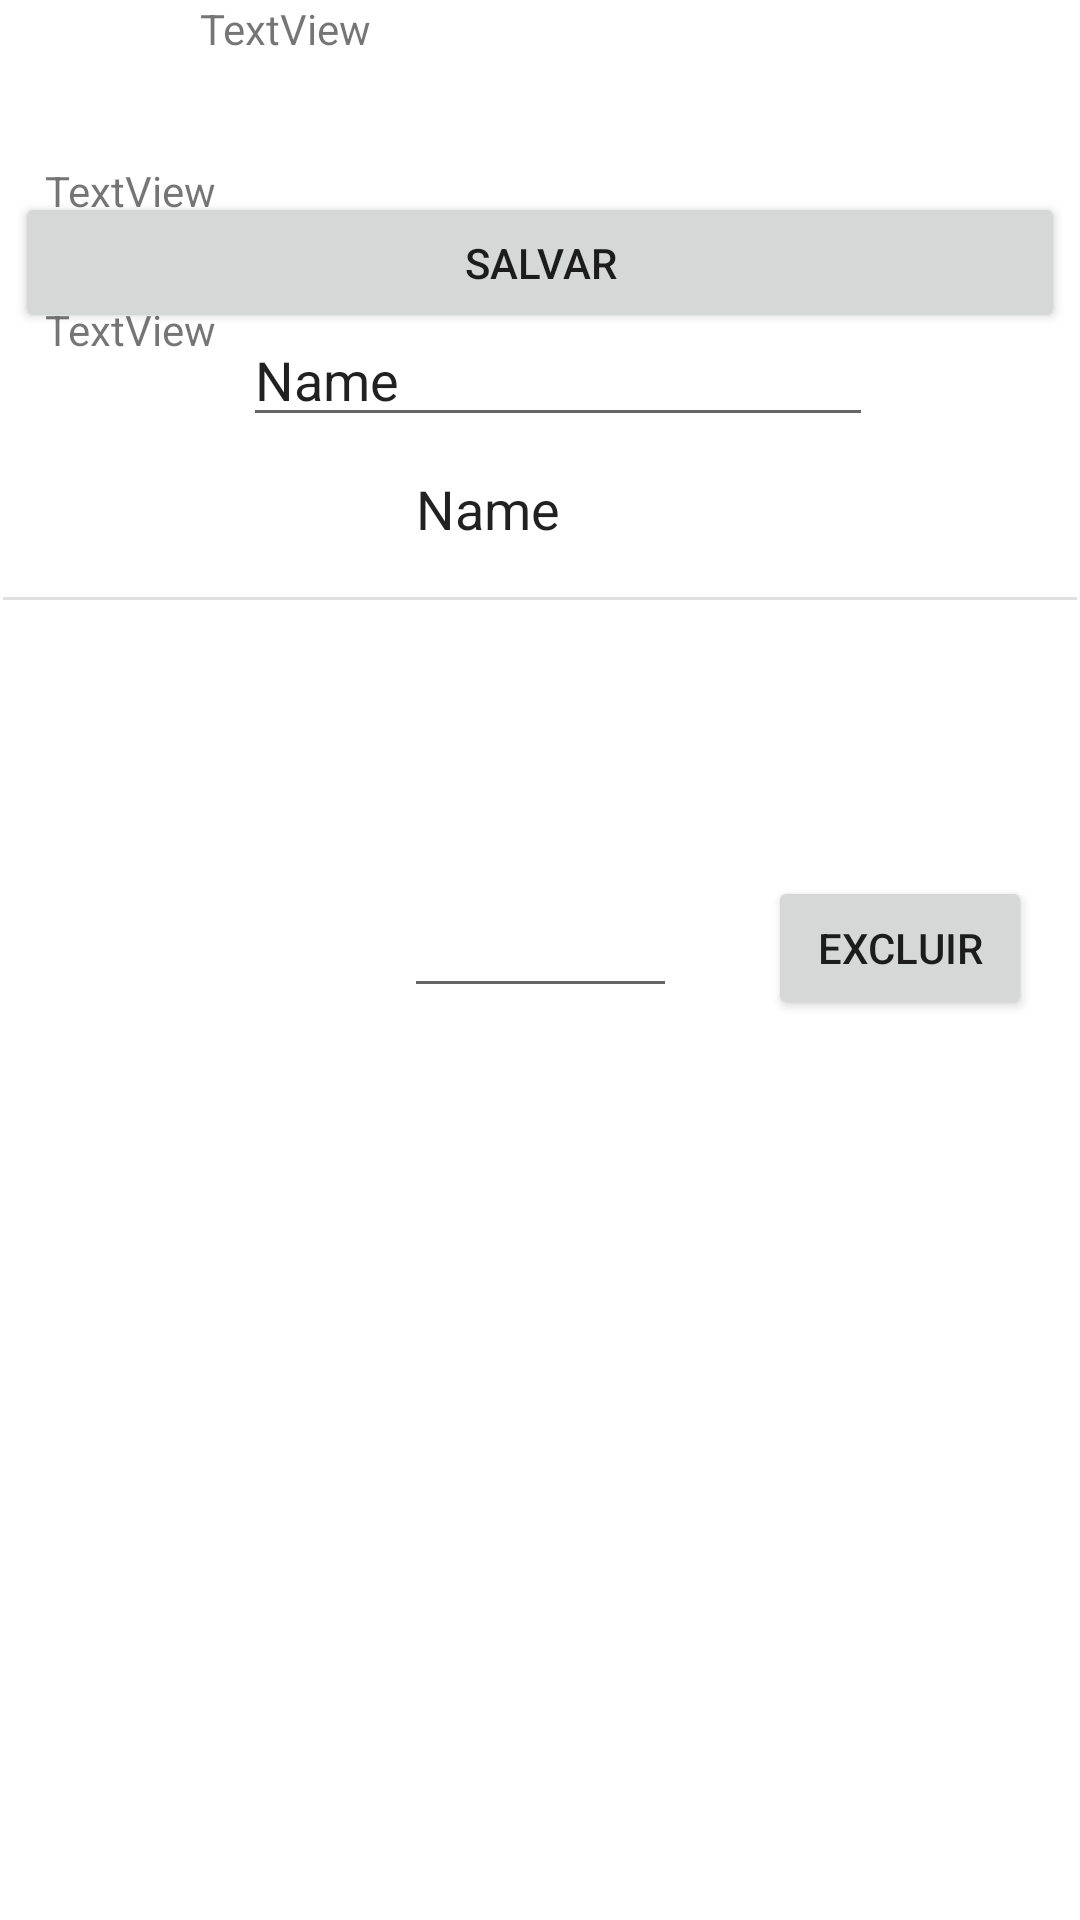

Here is an Android app screen rendered from its layout file. Give the layout XML and the strings, colors and styles it references.
<!-- AndroidManifest.xml: application theme Theme.HoW -->
<!-- res/layout/activity_campanha.xml -->
<?xml version="1.0" encoding="utf-8"?>
<androidx.constraintlayout.widget.ConstraintLayout xmlns:android="http://schemas.android.com/apk/res/android"
    xmlns:app="http://schemas.android.com/apk/res-auto"
    xmlns:tools="http://schemas.android.com/tools"
    android:layout_width="match_parent"
    android:layout_height="match_parent"
    tools:context=".Campanhas">

    <TextView
        android:id="@+id/textView10"
        android:layout_width="wrap_content"
        android:layout_height="wrap_content"
        android:layout_marginStart="15dp"
        android:layout_marginTop="4dp"
        android:text="TextView"
        app:layout_constraintStart_toStartOf="parent"
        app:layout_constraintTop_toBottomOf="@+id/editTextTextPersonName11" />

    <Button
        android:id="@+id/delCamp"
        android:layout_width="wrap_content"
        android:layout_height="wrap_content"
        android:layout_marginTop="292dp"
        android:layout_marginEnd="16dp"
        android:text="Excluir"
        app:layout_constraintEnd_toEndOf="parent"
        app:layout_constraintTop_toTopOf="parent" />

    <TextView
        android:id="@+id/textView11"
        android:layout_width="wrap_content"
        android:layout_height="wrap_content"
        android:layout_marginStart="15dp"
        android:layout_marginTop="54dp"
        android:text="TextView"
        app:layout_constraintStart_toStartOf="parent"
        app:layout_constraintTop_toTopOf="parent" />

    <EditText
        android:id="@+id/editTextTextPersonName8"
        android:layout_width="wrap_content"
        android:layout_height="wrap_content"
        android:layout_marginTop="8dp"
        android:ems="10"
        android:inputType="textPersonName"
        android:text="Name"
        app:layout_constraintStart_toStartOf="@+id/editTextTextPersonName11"
        app:layout_constraintTop_toBottomOf="@+id/editTextTextPersonName11" />

    <TextView
        android:id="@+id/textView13"
        android:layout_width="wrap_content"
        android:layout_height="wrap_content"
        android:layout_marginEnd="11dp"
        android:layout_marginBottom="45dp"
        android:text="TextView"
        app:layout_constraintBottom_toTopOf="@+id/_dynamic"
        app:layout_constraintEnd_toStartOf="@+id/idPerso" />

    <Button
        android:id="@+id/saveCamp"
        android:layout_width="0dp"
        android:layout_height="47dp"
        android:layout_marginStart="5dp"
        android:layout_marginTop="61dp"
        android:layout_marginEnd="5dp"
        android:layout_marginBottom="51dp"
        android:text="Salvar"
        app:layout_constraintBottom_toBottomOf="@+id/textView13"
        app:layout_constraintEnd_toEndOf="parent"
        app:layout_constraintStart_toStartOf="parent"
        app:layout_constraintTop_toBottomOf="@+id/editTextTextPersonName8" />

    <EditText
        android:id="@+id/idPerso"
        android:layout_width="91dp"
        android:layout_height="0dp"
        android:layout_marginBottom="4dp"
        android:ems="10"
        android:inputType="textPersonName"
        android:text="Name"
        app:layout_constraintBottom_toBottomOf="@+id/delCamp"
        app:layout_constraintEnd_toEndOf="parent"
        app:layout_constraintStart_toStartOf="parent"
        app:layout_constraintTop_toTopOf="@+id/textView13" />

    <View
        android:id="@+id/divider4"
        android:layout_width="0dp"
        android:layout_height="1dp"
        android:layout_marginStart="1dp"
        android:layout_marginTop="60dp"
        android:layout_marginEnd="1dp"
        android:layout_marginBottom="61dp"
        android:background="?android:attr/listDivider"
        app:layout_constraintBottom_toBottomOf="@+id/idPerso"
        app:layout_constraintEnd_toEndOf="parent"
        app:layout_constraintStart_toStartOf="parent"
        app:layout_constraintTop_toTopOf="@+id/saveCamp" />

    <EditText
        android:id="@+id/editTextTextPersonName11"
        android:layout_width="wrap_content"
        android:layout_height="wrap_content"
        android:layout_marginStart="9dp"
        android:layout_marginTop="1dp"
        android:ems="10"
        android:inputType="textPersonName"
        android:text="Name"
        app:layout_constraintStart_toEndOf="@+id/textView11"
        app:layout_constraintTop_toTopOf="@+id/textView11" />

    <ListView
        android:layout_width="408dp"
        android:layout_height="531dp"
        android:layout_marginStart="1dp"
        android:layout_marginTop="17dp"
        android:layout_marginEnd="1dp"
        android:layout_marginBottom="1dp"
        app:layout_constraintBottom_toBottomOf="parent"
        app:layout_constraintEnd_toEndOf="parent"
        app:layout_constraintStart_toStartOf="parent"
        app:layout_constraintTop_toBottomOf="@+id/delCamp" />
</androidx.constraintlayout.widget.ConstraintLayout>
<!-- resources referenced by this layout -->
<resources>
  <style name="Theme.HoW" parent="Theme.MaterialComponents.DayNight.DarkActionBar">
          
          <item name="colorPrimary">@color/purple_500</item>
          <item name="colorPrimaryVariant">@color/purple_700</item>
          <item name="colorOnPrimary">@color/white</item>
          
          <item name="colorSecondary">@color/teal_200</item>
          <item name="colorSecondaryVariant">@color/teal_700</item>
          <item name="colorOnSecondary">@color/black</item>
          
          <item name="android:statusBarColor" tools:targetApi="l">?attr/colorPrimaryVariant</item>
          
      </style>
  <!-- not gathered from this repository: default colours our renderer supplied (Android Studio template values) -->
  <color name="purple_500">#FF6200EE</color>
  <color name="purple_700">#FF3700B3</color>
  <color name="teal_200">#FF03DAC5</color>
  <color name="teal_700">#FF018786</color>
  <color name="black">#FF000000</color>
  <color name="white">#FFFFFFFF</color>
</resources>
